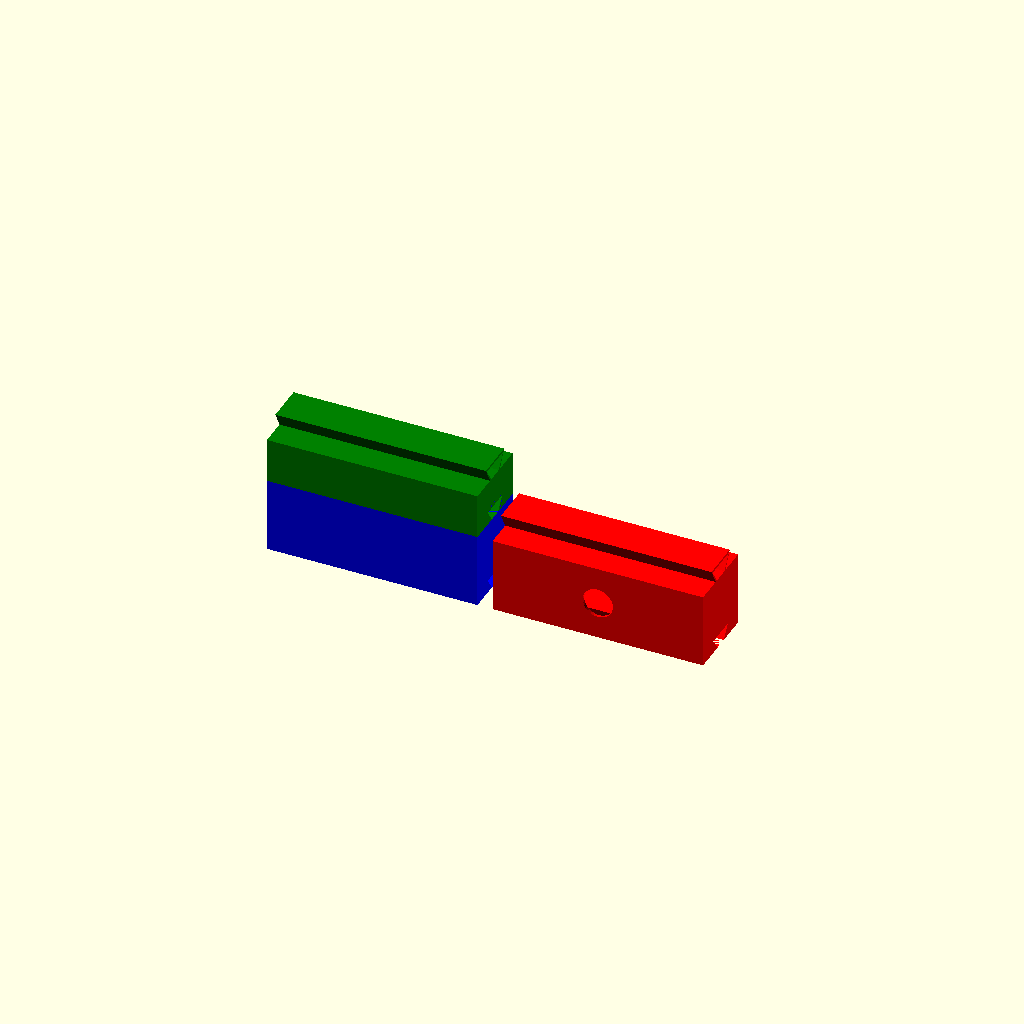
Cell 1 — every parameter at its default value.
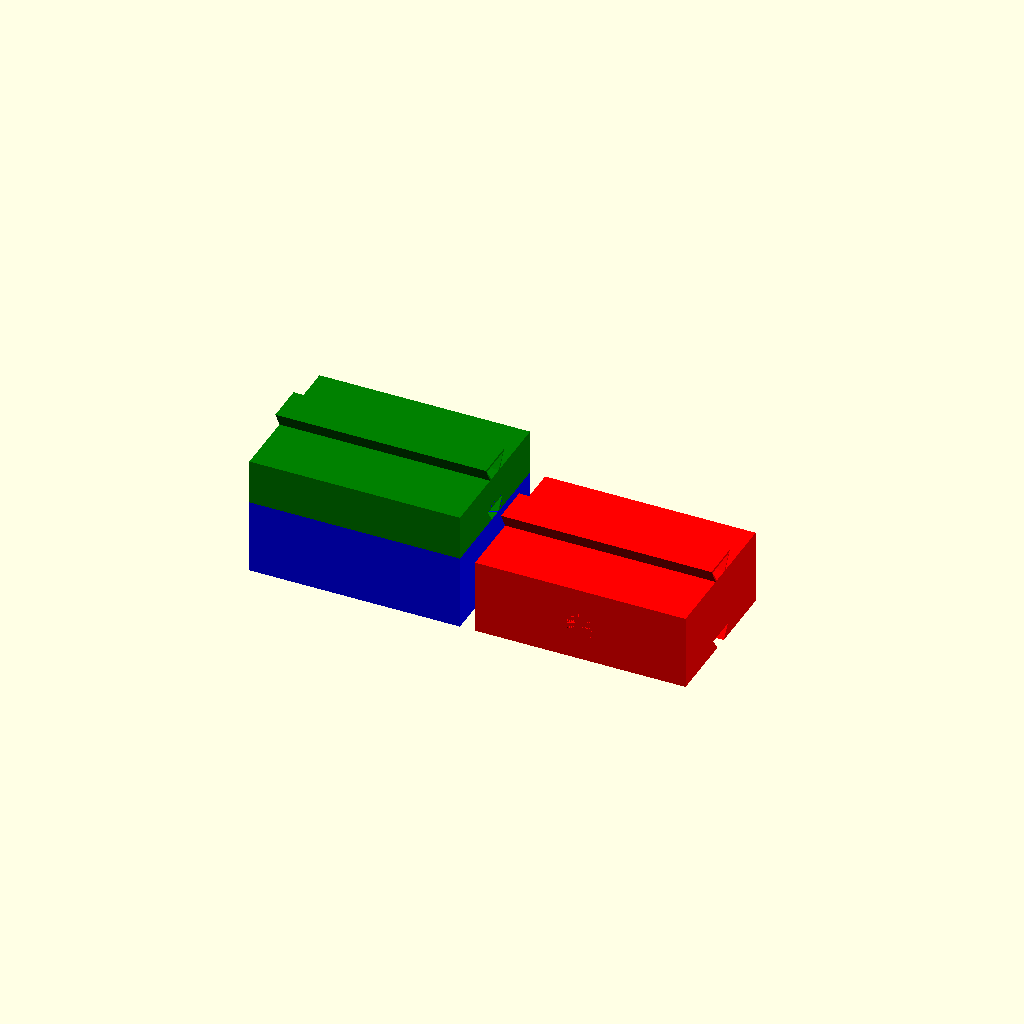
Cell 2 — depth_mm set to 100, the other parameters unchanged.
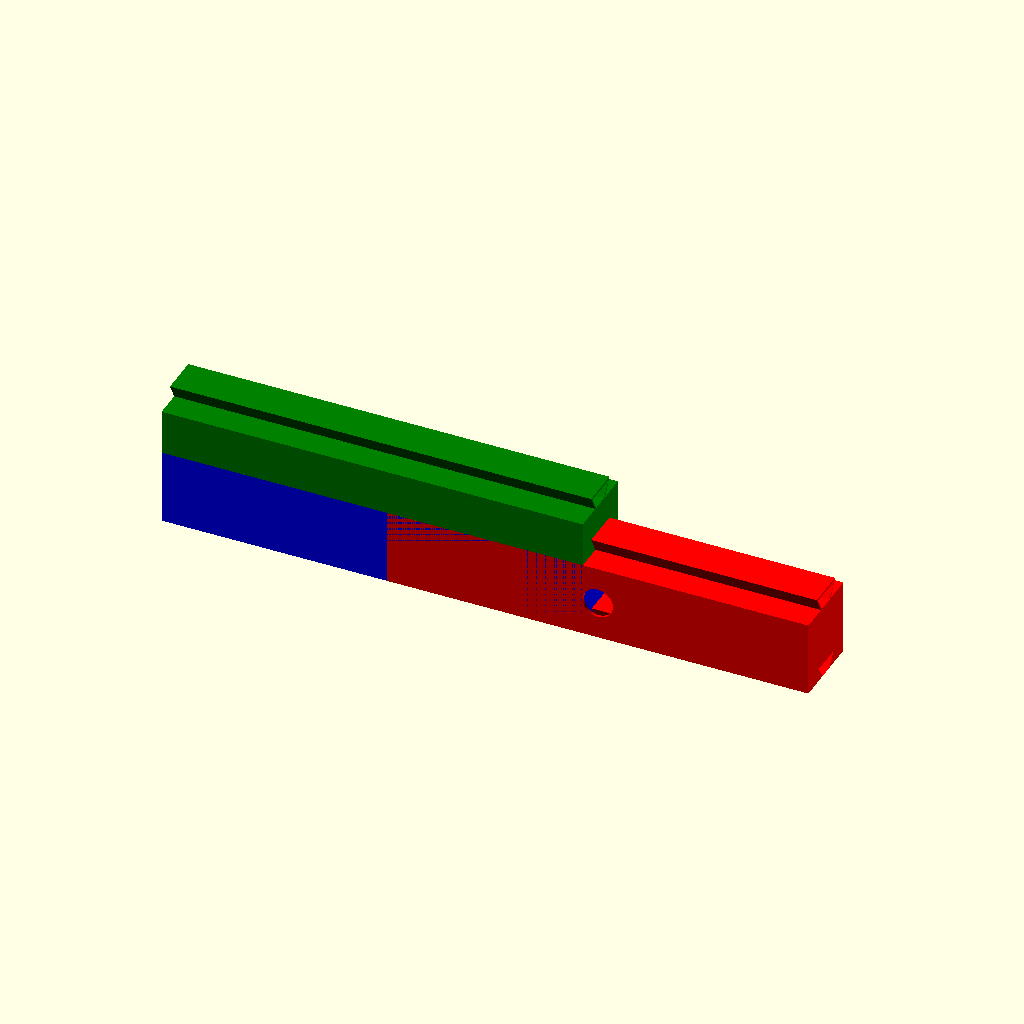
Cell 3: width_mm = 280 (everything else at default).
All cells are drawn from one camera (rotation 55°, 0°, 25°, orthographic, colour scheme Cornfield), so only the parameter changes between them.
The OpenSCAD source (RGI_before_caps.scad):
// Put Affero License here
// TODO FOR JAHNAVI:
// 1. Fix the narrowness in the wall thickness
// 2. Add a slot on top where the mail dovetail is.
// 3. Make all the dovetail consistently resizable (make sure it all fits)

// TODO:
// 1) Add Licence premable
// 1.5) Make boxes instead of solid cubes - Jahanavi (DONE)
// 2) Cut the female dovetial -- 
// 3) Add parameterizes margins (0.5 mm)
// 4) Make it two dovetails instead of 1
// 5) Add an empty "chamber" for the cables
// 6) Add a "bottom plate" that does not have a female dovetail
// 7) Add a "top plate" that does not have a male dovetail
// 8) Add a "generic face plate" as a union-izable module
// 9) Add threaded rod holes


// Initial size configuration

depth_mm = 50;
width_mm = 140;
RENDER = 1;
dovetial_margin_mm = 0.5;
knife_margin_mm = 0.01;
wall_mm = 2;

dt_height = 8; // Height is difference from flat top to base.
dt_width = 10;
dt_narrow_width = 4;


USE_RENDER_KNIFE = 0;

module dovetail(dt_h = dt_height,dt_w = dt_width, dt_n_w = dt_narrow_width) {
    y = dt_w;
    y_in = dt_n_w;
    z = dt_h;
    points = [[0,y_in],[z,y],[z,-y],[0,-y_in]];
    rotate([0,-90,0])
    linear_extrude(height = width_mm,center = true)
    polygon(points);
}


module female_dovetail_knife(dt_h = dt_height,dt_w = dt_width, dt_n_w = dt_narrow_width) {

    y = dt_w + dovetial_margin_mm;
    y_in = dt_n_w + dovetial_margin_mm;
    z = dt_h + dovetial_margin_mm;

    points = [
        [0-knife_margin_mm, y_in],
        [z, y],
        [z,-y],
        [0-knife_margin_mm,-y_in]
    ];

    rotate([0,-90,0])
        linear_extrude(height = width_mm + 2, center = true)
            polygon(points);
}

module dove_tail_shell(dt_h = dt_height,dt_w = dt_width, dt_n_w = dt_narrow_width) {
    y = dt_w + wall_mm;
    y_in = dt_n_w + wall_mm;
    z = dt_h + wall_mm;

    points = [
       [0, y_in],
       [z, y],
       [z,-y],
       [0,-y_in]
    ];
    
    rotate([0,-90,0])
    difference() {
        linear_extrude(height = width_mm, center = true)
        polygon(points);
        rotate([0,90,0])
        female_dovetail_knife(dt_h,dt_w,dt_n_w);
    }
}



module speaker_component() {
    difference() {
        generic_component(50);
        translate([0,0,25])
        rotate([90,0,0])
        cylinder(100,10,10,center=true);
    }
}


module top_end_plate() {
}

module bottom_end_plate() {
}

module blank_face_plate() {
}




module generic_component (height_mm) {

    difference() {
        // Main body
        translate([-width_mm/2,-depth_mm/2,0])
        cube([width_mm, depth_mm, height_mm]);
        
        translate([ -width_mm/2 + wall_mm,
                    -depth_mm/2 + wall_mm,
                    wall_mm
        ])
        cube([width_mm - 2*wall_mm,depth_mm - 2*wall_mm, height_mm - 2*wall_mm]);
        // Female dovetail socket
        female_dovetail_knife(dt_height,dt_width,dt_narrow_width);
    }
    
    dove_tail_shell(dt_height);

    // Male dovetail on top
    translate([0,0,height_mm])
        dove_tail_shell(dt_height+1,dt_width+1,dt_narrow_width+1);
}


// Example: Create a working system by composing components
module render() {
    if (RENDER) {       
        color("blue")
        generic_component(50);
        
        
        translate([0,0,50])
        color("green")
        generic_component(30);
        
        translate([150,0,0])
        color("red")
        speaker_component();
        
        color("green")
        translate([0,40,0])
        dove_tail_shell(dt_height+3);
    }
}

if (USE_RENDER_KNIFE) {
    difference() {
        render();
        translate([300/2,0,0])
        cube([300,300,300],center=true);
    }
} else {
    render();
}
Parameter table extracted from the source (name, type, default, range or options):
depth_mm: number, default 50
width_mm: number, default 140
RENDER: number, default 1
dovetial_margin_mm: number, default 0.5
knife_margin_mm: number, default 0.01
wall_mm: number, default 2
dt_height: number, default 8
dt_width: number, default 10
dt_narrow_width: number, default 4
USE_RENDER_KNIFE: number, default 0
